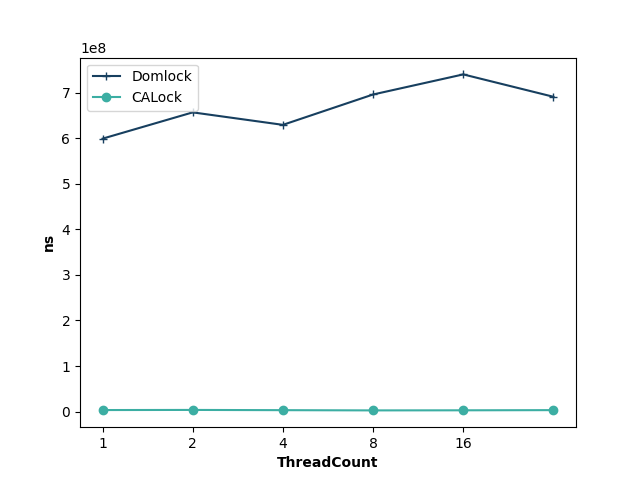

The data file committed next to this chart (first rows):
ThreadCount, Domlock, CALock
1, 599441276, 3277453
2, 657188577, 3538016
4, 629769834, 3034127
8, 696467573, 2509736
16, 740594513, 2715981
32, 691423282, 3097407
